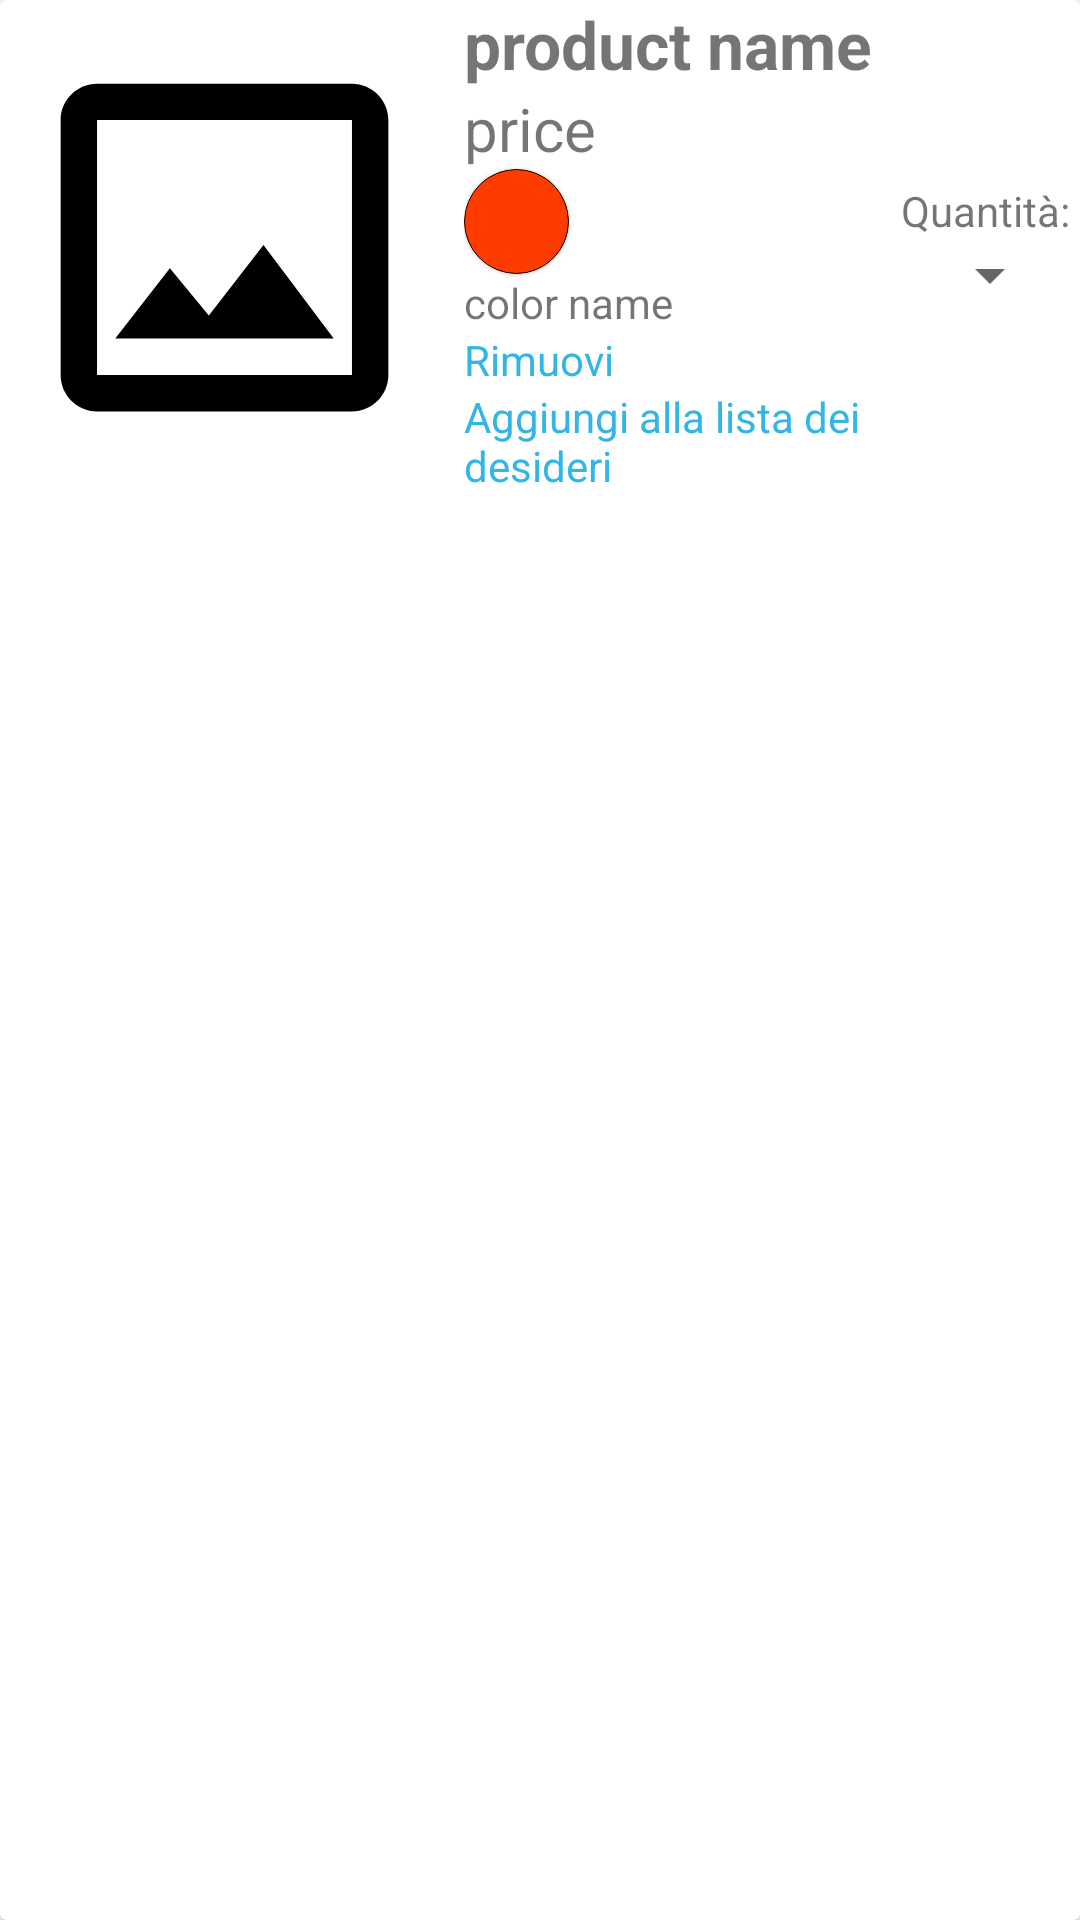

Write the Android layout XML for this screen, with the resource values it uses.
<!-- AndroidManifest.xml: application theme Theme.NomeProgetto -->
<!-- res/layout/cart_view_design.xml -->
<?xml version="1.0" encoding="utf-8"?>
<androidx.cardview.widget.CardView
    xmlns:android="http://schemas.android.com/apk/res/android"
    android:layout_width="match_parent"
    android:layout_height="wrap_content"
    xmlns:app="http://schemas.android.com/apk/res-auto">

    <LinearLayout
        android:layout_width="match_parent"
        android:layout_height="wrap_content"
        android:orientation="horizontal">

        <ImageView
            android:layout_margin="2dp"
            android:layout_weight="1"
            android:layout_width="0dp"
            android:layout_height="match_parent"
            android:id="@+id/imageView"
            android:layout_gravity="center"
            android:scaleType="fitCenter"
            android:adjustViewBounds="true"
            android:src="@drawable/ic_default_image" />

        <LinearLayout
            android:layout_weight="1"
            android:layout_marginLeft="5dp"
            android:layout_width="0dp"
            android:layout_height="wrap_content"
            android:orientation="vertical">

            <TextView
                android:id="@+id/product_name"
                android:layout_width="wrap_content"
                android:layout_height="wrap_content"
                android:text="product name"
                android:textSize="22dp"
                android:textStyle="bold"/>

            <TextView
                android:id="@+id/price"
                android:layout_width="wrap_content"
                android:layout_height="wrap_content"
                android:text="price"
                android:textSize="20dp"/>

            <com.google.android.material.card.MaterialCardView
                android:id="@+id/color_view"
                android:layout_width="35dp"
                android:layout_height="35dp"
                android:background="@drawable/ic_circle"
                android:backgroundTint="@color/redPart"
                app:cardCornerRadius="100dp"
                app:strokeWidth="0.1dp"
                app:strokeColor="@android:color/black"/>

            <TextView
                android:id="@+id/color_name"
                android:layout_width="wrap_content"
                android:layout_height="wrap_content"
                android:text="color name"/>

            <TextView
                android:id="@+id/remove_product"
                android:layout_width="wrap_content"
                android:layout_height="wrap_content"
                android:textColor="@android:color/holo_blue_light"
                android:text="Rimuovi" />

            <TextView
                android:id="@+id/add_to_wish"
                android:layout_width="wrap_content"
                android:layout_height="wrap_content"
                android:textColor="@android:color/holo_blue_light"
                android:text="Aggiungi alla lista dei desideri" />

            <TextView
                android:id="@+id/no_stock"
                android:visibility="gone"
                android:layout_width="wrap_content"
                android:layout_height="wrap_content"
                android:text="Articolo al momento non disponibile"
                android:textStyle="italic"
                android:textColor="@color/redPart"
                android:layout_gravity="center"/>
        </LinearLayout>



        <LinearLayout
            android:id="@+id/qty_layout"
            android:layout_width="wrap_content"
            android:layout_height="wrap_content"
            android:orientation="vertical"
            android:layout_gravity="center">

            <TextView
                android:layout_width="wrap_content"
                android:layout_height="wrap_content"
                android:text="Quantità: "
                android:layout_gravity="center"/>

            <Spinner
                android:id="@+id/spinner_qty"
                android:layout_width="wrap_content"
                android:layout_height="wrap_content"
                android:layout_gravity="center"/>

        </LinearLayout>

    </LinearLayout>

</androidx.cardview.widget.CardView>
<!-- resources referenced by this layout -->
<resources>
  <color name="redPart">#FF3C00</color>
  <!-- drawable ic_default_image (drawable) -->
  <vector android:height="24dp" android:tint="@color/black"
      android:viewportHeight="24" android:viewportWidth="24"
      android:width="24dp" xmlns:android="http://schemas.android.com/apk/res/android">
      <path android:fillColor="@android:color/white" android:pathData="M19,5v14L5,19L5,5h14m0,-2L5,3c-1.1,0 -2,0.9 -2,2v14c0,1.1 0.9,2 2,2h14c1.1,0 2,-0.9 2,-2L21,5c0,-1.1 -0.9,-2 -2,-2zM14.14,11.86l-3,3.87L9,13.14 6,17h12l-3.86,-5.14z"/>
  </vector>
  <style name="Theme.NomeProgetto" parent="Theme.MaterialComponents.Light.NoActionBar">
          
          <item name="colorPrimary">@color/blackPart</item>
          <item name="colorPrimaryVariant">@color/blackPart</item>
          <item name="colorOnPrimary">@color/white</item>
          
          <item name="colorSecondary">@color/white</item>
          <item name="colorSecondaryVariant">@color/white</item>
          <item name="colorOnSecondary">@color/white</item>
          
          <item name="android:statusBarColor">@color/blackPart</item>
          
      </style>
  <color name="black">#FF000000</color>
  <color name="blackPart">#212121</color>
  <color name="white">#FFFFFFFF</color>
</resources>
